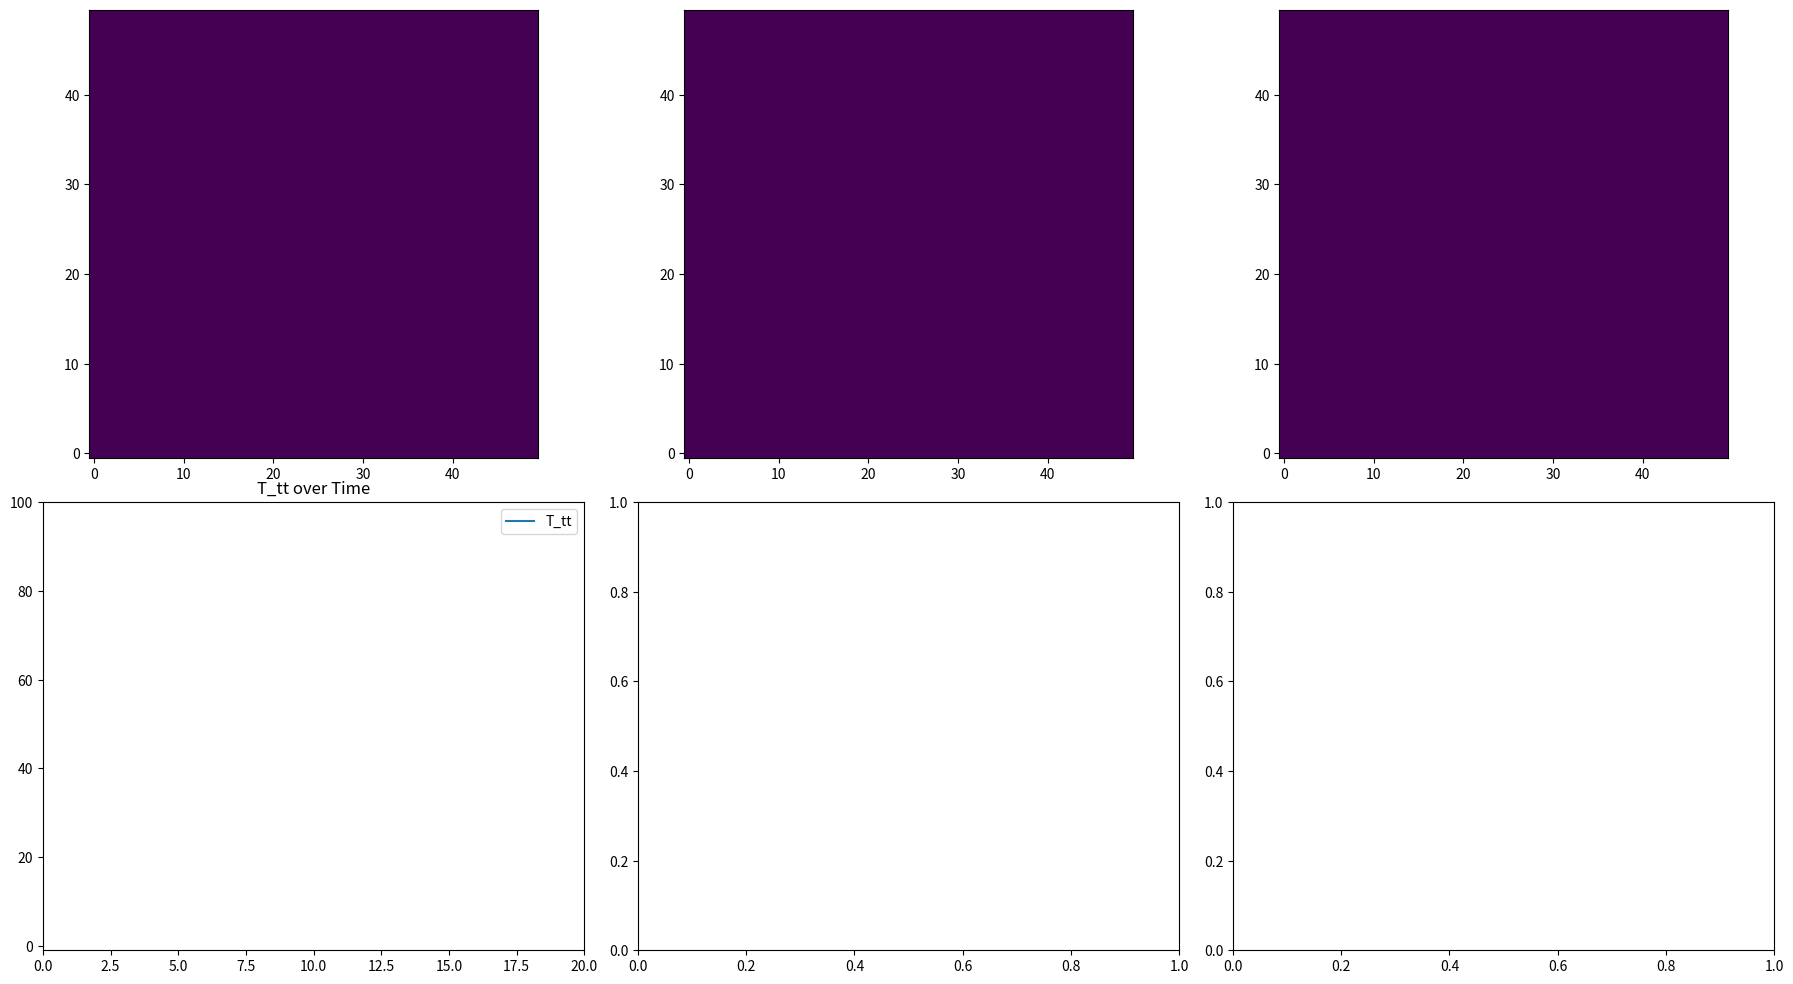
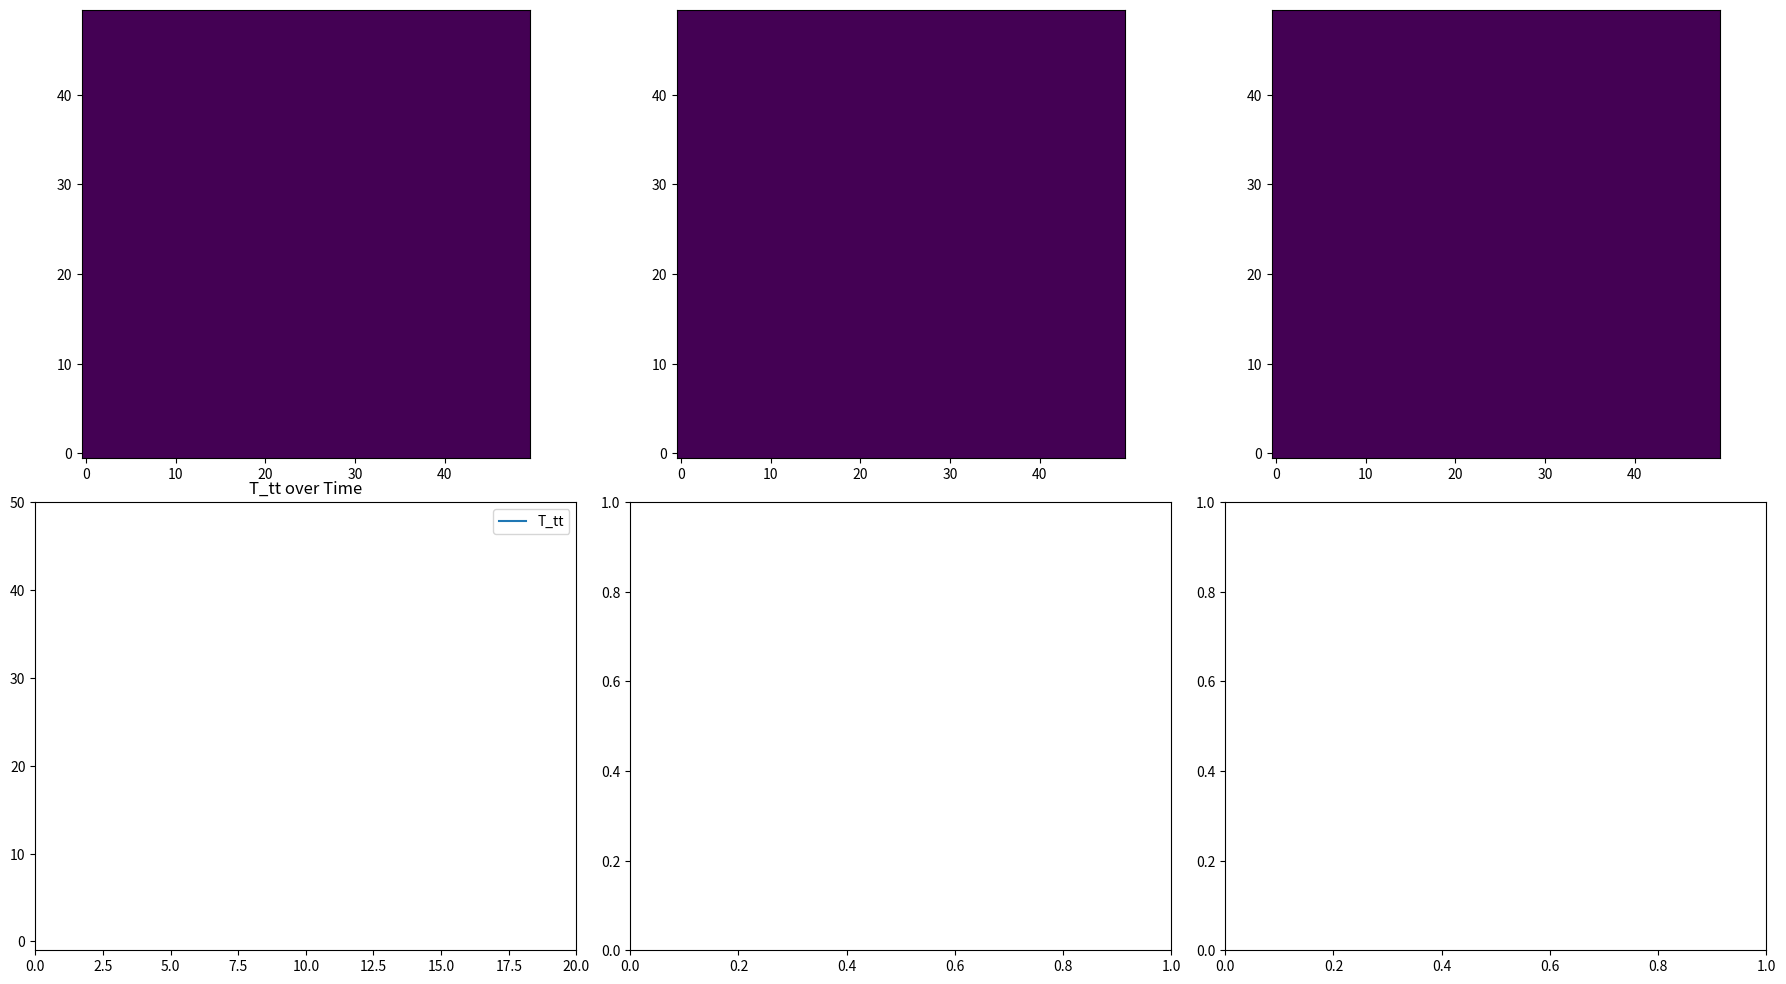

The script that saved these images, in order:
import numpy as np
from scipy.ndimage import gaussian_filter
import matplotlib.pyplot as plt
from matplotlib.animation import FuncAnimation

# -----------------------------
# Grid and Metric Setup
# -----------------------------
def create_spacetime_grid(size, scale):
    x = np.linspace(-size, size, scale)
    y = np.linspace(-size, size, scale)
    z = np.linspace(-size, size, scale)
    return np.meshgrid(x, y, z)

def refined_metric_tensor(x, y, z, t, bubble_radius, density, speed, k, omega, sigma):
    r = np.sqrt(x**2 + y**2 + z**2) - speed * t
    wave = 1 + np.cos(k * x + omega * t)
    g_tt = -1
    g_xx = g_yy = g_zz = 1 + density * np.exp(-((r - bubble_radius) ** 2) / sigma**2) * wave
    return g_tt, g_xx, g_yy, g_zz

def refined_energy_momentum_tensor(g_tt, g_xx, g_yy, g_zz):
    return -g_tt, g_xx, g_yy, g_zz

def refined_warp_spacetime_dynamic(x, y, z, bubble_radius, density, t, speed, k, omega, sigma):
    g_tt, g_xx, g_yy, g_zz = refined_metric_tensor(x, y, z, t, bubble_radius, density, speed, k, omega, sigma)
    T_tt, T_xx, T_yy, T_zz = refined_energy_momentum_tensor(g_tt, g_xx, g_yy, g_zz)
    r = np.sqrt(x**2 + y**2 + z**2) - speed * t
    warp_effect = density * np.exp(-((r - bubble_radius) ** 2) / sigma**2) * (1 + np.cos(k * x + omega * t))
    return warp_effect, T_tt, T_xx, T_yy, T_zz

def smooth_warp_effect(warp_effect, sigma=1):
    return gaussian_filter(warp_effect, sigma=sigma)

# -----------------------------
# Live Animation
# -----------------------------
def run_live_simulation(config, grid_size, grid_scale, timesteps, time_interval, k, omega, sigma):
    x, y, z = create_spacetime_grid(grid_size, grid_scale)

    t_values = np.arange(0, timesteps * time_interval, time_interval)
    T_tt_values, T_xx_values, T_yy_values, T_zz_values = [], [], [], []

    fig, axes = plt.subplots(2, 3, figsize=(18, 10))
    plt.tight_layout()

    # Initialize plots
    slice_idx_xy = grid_scale // 2
    slice_idx_yz = grid_scale // 2
    slice_idx_xz = grid_scale // 2

    XY = axes[0,0].imshow(np.zeros((grid_scale, grid_scale)), origin='lower', cmap='viridis')
    YZ = axes[0,1].imshow(np.zeros((grid_scale, grid_scale)), origin='lower', cmap='viridis')
    XZ = axes[0,2].imshow(np.zeros((grid_scale, grid_scale)), origin='lower', cmap='viridis')

    EM_plot, = axes[1,0].plot([], [], label='T_tt')
    axes[1,0].set_xlim(0, timesteps)
    axes[1,0].set_ylim(-1, config["density"]*5)
    axes[1,0].set_title('T_tt over Time')
    axes[1,0].legend()

    def update(frame):
        t = t_values[frame]
        warp, T_tt, T_xx, T_yy, T_zz = refined_warp_spacetime_dynamic(
            x, y, z,
            bubble_radius=config["bubble_radius"],
            density=config["density"],
            t=t,
            speed=config["speed"],
            k=k, omega=omega, sigma=sigma
        )
        warp_smooth = smooth_warp_effect(warp, sigma=2.0)

        XY.set_data(warp_smooth[:,:,slice_idx_xy])
        YZ.set_data(warp_smooth[slice_idx_yz,:,:])
        XZ.set_data(warp_smooth[:,slice_idx_xz,:])

        T_tt_values.append(np.mean(T_tt))
        EM_plot.set_data(np.arange(len(T_tt_values)), T_tt_values)

        return XY, YZ, XZ, EM_plot

    anim = FuncAnimation(fig, update, frames=timesteps, interval=200, blit=False, repeat=False)
    plt.show()

# -----------------------------
# Simulation Parameters
# -----------------------------
new_grid_size = 10
new_grid_scale = 50  # reduced grid for faster animation
timesteps = 20
time_interval = 0.1
k = 1.0
omega = 2.0
sigma = 2.0

configurations = [
    {"bubble_radius": 1.0, "density": 20.0, "speed": 1.0},
    {"bubble_radius": 3.0, "density": 10.0, "speed": 0.5},
]

for cfg in configurations:
    print(f"Running live simulation: bubble_radius={cfg['bubble_radius']}, density={cfg['density']}, speed={cfg['speed']}")
    run_live_simulation(cfg, new_grid_size, new_grid_scale, timesteps, time_interval, k, omega, sigma)